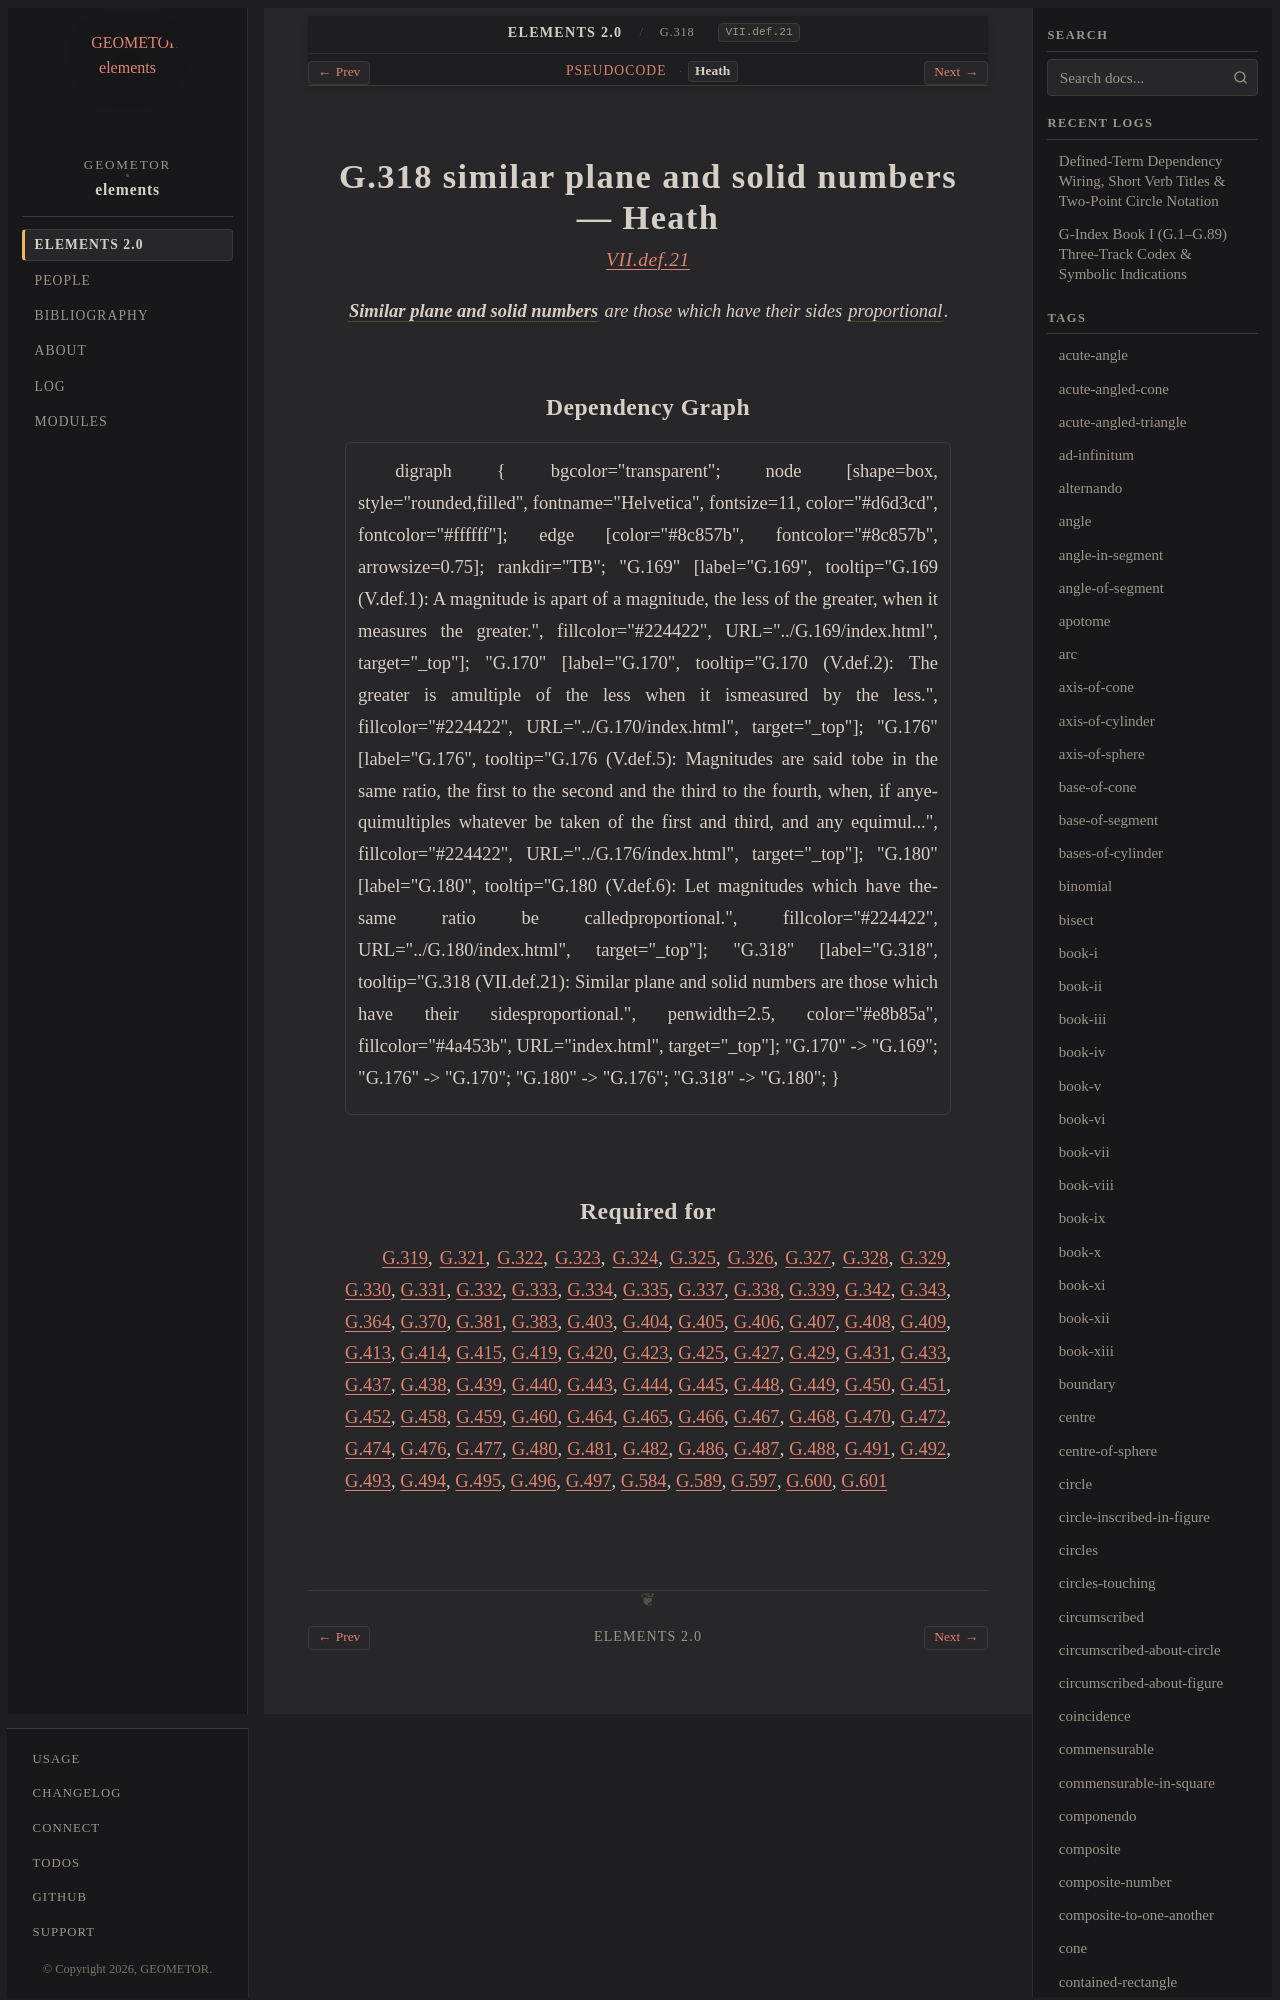

repository: geometor/elements · page: elements2/G.318/heath.html · generator: sphinx

:canonical_id: G.318
:original_id: VII.def.21
:title: G.318 similar plane and solid numbers
:volume: II
:book: VII
:type: def

G.318 similar plane and solid numbers — Heath
=============================================

.. rubric:: `VII.def.21 <https://geometor.github.io/euclid/heath/volume_II/book_vii/definitions/#vii-def-21>`_

.. enunciation::

   :term:`**Similar plane and solid numbers** <similar-plane-and-solid-numbers>` are those which have their sides :term:`proportional <G.180>`.
